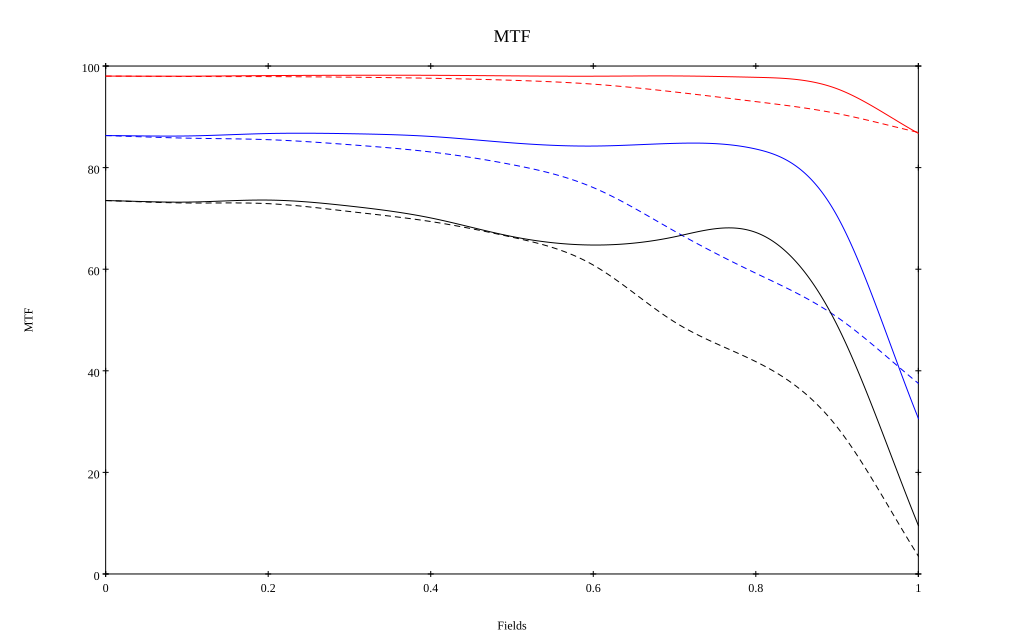

The file beside this chart, header and first rows:
, 0, 0.1, 0.2, 0.3, 0.4, 0.5, 0.6, 0.7, 0.8, 0.9, 1
10 sag, 0.98, 0.98, 0.981, 0.982, 0.982, 0.981, 0.98, 0.98, 0.978, 0.955, 0.868
10 tan, 0.98, 0.979, 0.979, 0.978, 0.976, 0.972, 0.964, 0.949, 0.93, 0.907, 0.869
30 sag, 0.863, 0.862, 0.867, 0.867, 0.861, 0.849, 0.842, 0.848, 0.837, 0.705, 0.306
30 tan, 0.863, 0.858, 0.855, 0.845, 0.831, 0.806, 0.761, 0.675, 0.592, 0.506, 0.375
50 sag, 0.735, 0.732, 0.736, 0.724, 0.701, 0.664, 0.648, 0.664, 0.672, 0.49, 0.096
50 tan, 0.735, 0.73, 0.729, 0.714, 0.694, 0.663, 0.608, 0.496, 0.418, 0.289, 0.035
